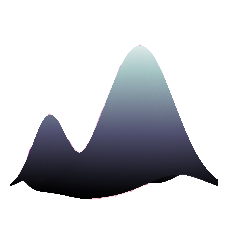

This chart was generated by the following Python code:
import matplotlib.pyplot as plt
import numpy as np
from matplotlib import cm
from mpl_toolkits.mplot3d.axes3d import get_test_data
from mpl_toolkits.mplot3d.axes3d import Axes3D
from mpl_toolkits.mplot3d import Axes3D

def gauss2d(x,y,x0,y0,sx,sy,A):
	xledd = np.divide(np.square(x-x0),sx**2)
	yledd = np.divide(np.square(y-y0),sy**2)
	Z = A*np.exp(-0.5*(xledd+yledd))
	return(Z)

def make_atoms(x,y,m1=(-1,-1),m2=(3,3),s1=(2,2),s2=(1,1)):
	'''greates 2 gaussians, returns the convolved array Z. Can take tuple arguments for coordinates of mean and sigma in x and y directions for both gaussians''' 
	g1 = gauss2d(x,y,m1[0],m1[1],s1[0],s1[1],1)
	g2 = gauss2d(x,y,m2[0],m2[1],s2[0],s2[1],0.5)
	Z = np.add(g1,g2)
	return(Z)

def set_alpha(l,start=15,stop=35):
	'''function that sets alpha for lines or segments of lines in wireframe. returns array of alpha values. Start=Line where fade in starts. Stop=Line where fade in is complete'''
	alpha = np.ones(l)
	alpha[0:int(l/2)] = 0
	da = 1/(stop-start)
	a = 0+da
	indices = range(start,stop)
	for idx in indices:
		alpha[idx] = a
		a += da
	return(alpha)

#Configure figsize and dpi suitable for logo
sidebar_logo_size = 200 #pixels
favicon_size = 32 #or 16 pixels. format .ico

my_dpi = 96
logo = plt.figure(figsize=(200/my_dpi, 200/my_dpi), dpi=my_dpi)
ax_logo = logo.add_subplot(111, projection='3d')
icon = plt.figure(figsize=(32/my_dpi, 32/my_dpi))
ax_icon = icon.add_subplot(111,projection='3d')

##--config x-y plane

i0 = -5
i1 = i0+10
i_mid = (i0+i1)/2 
j0 = -5
j1 = j0+10
j_mid = (j0+j1)/2 

#---- Make surface plotted gauss ("experimental gauss")
i = np.arange(i0,i1, 0.05)
j = np.arange(j0,j1, 0.05)
X, Y = np.meshgrid(i, j)
Z = make_atoms(X,Y)
surf = ax_logo.plot_surface(X, Y, Z, rstride=1, cstride=1, cmap=cm.bone,linewidth=0, antialiased=False,alpha=0.7,clim=(0,1.1))
surf2 = ax_icon.plot_surface(X, Y, Z, rstride=1, cstride=1, cmap=cm.RdPu_r,linewidth=0, antialiased=False,alpha=0.7,clim=(0,1.1))

#---- Make wireframe ("model part")
m = np.arange(i0, i1, 0.5)
l = m.size
n = np.arange(j0,j1, 0.5)
X, Y = np.meshgrid(m,n)
Z = make_atoms(X,Y)

#makes plot
alpha_list = set_alpha(l,start=6,stop=19)
for k in np.arange(0,l,2):
    alpha = alpha_list[k]
    ax_logo.plot(X[k,:], Y[k,:], Z[k,:],color='purple',alpha=alpha,lw=2)
#    ax_icon.plot(X[k,:], Y[k,:], Z[k,:],color='purple',alpha=alpha,lw=2)
    for p in np.arange(0,l,2):
        ax_logo.plot(X[k:k+3,p], Y[k:k+3,p], Z[k:k+3,p],color='pink',alpha=alpha,lw=2)
#        ax_icon.plot(X[k:k+3,p], Y[k:k+3,p], Z[k:k+3,p],color='pink',alpha=alpha,lw=2)

ax_logo.set_axis_off()
ax_icon.set_axis_off()

# Set angle from which saved figure is viewed
ax_logo.view_init(elev=0, azim=150)
ax_logo.set_xlim(-4,4)
ax_logo.set_ylim(-4,4)
ax_logo.set_zlim(0.2,0.9)
ax_icon.view_init(elev=0, azim=150)
ax_icon.set_xlim(-4,4)
ax_icon.set_ylim(-4,4)
ax_icon.set_zlim(0.2,0.8)

logo.subplots_adjust(left=0.0,right=1.0,top=1.0,bottom=0.0)
logo.savefig('atomaplogo.png',transparent=True,bbox_inches='tight',pad_inches=0)
icon.savefig('atomaplogo_favicon.png',transparent=True,bbox_inches='tight',pad_inches=0, dpi=my_dpi)
